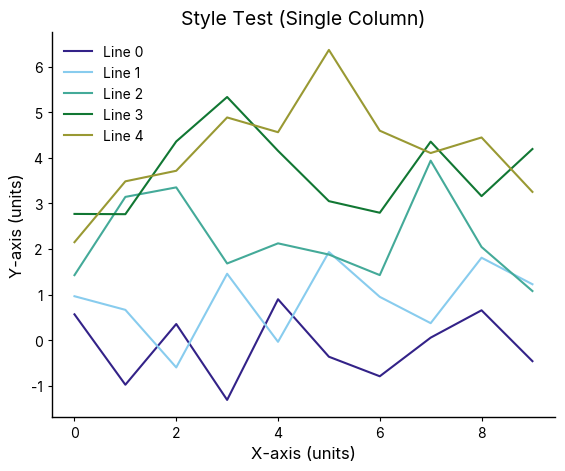

The script that saved this image:
import matplotlib.pyplot as plt
from matplotlib.colors import LinearSegmentedColormap
import matplotlib as mpl

# --- Color Palettes ---

# Paul Tol's Muted Palette (Colorblind friendly)
PALETTE_MUTED = [
    "#332288", "#88CCEE", "#44AA99", "#117733", 
    "#999933", "#DDCC77", "#CC6677", "#882255", "#AA4499"
]

# User's Custom Palette
PALETTE_CUSTOM = [
    "#0D3B66", # Dark Blue
    "#DF2935", # Red
    "#99C1B9", # Muted Teal
    "#E2E2E2", # Light Gray
    "#F4D35E"  # Yellow
]

# --- Dimensions (Inches) ---
# Optimized for web/notebook display while being export-responsive
WIDTH_SINGLE = 6.5
WIDTH_DOUBLE = 10.0
HEIGHT_STD = 5.0
DPI_PUB = 300

def set_publication_style(palette=PALETTE_MUTED, use_constrained_layout=False):
    """
    Sets Matplotlib rcParams for professional, publication-ready plots.
    Follows minimalist 'Grammar of Graphics' aesthetics.
    """
    plt.rcParams.update({
        # Colors
        "axes.prop_cycle": plt.cycler(color=palette),
        "image.cmap": "viridis",
        
        # Spines and Grid
        "axes.spines.top": False,
        "axes.spines.right": False,
        "axes.linewidth": 1.0,
        "axes.grid": False,
        "grid.alpha": 0.3,
        "grid.linestyle": "--",
        
        # Typography
        "font.family": "sans-serif",
        "font.sans-serif": ["Inter", "Arial", "Helvetica", "DejaVu Sans"],
        "font.size": 11,
        "axes.labelsize": 12,
        "axes.titlesize": 14,
        "xtick.labelsize": 10,
        "ytick.labelsize": 10,
        "legend.fontsize": 10,
        "legend.frameon": False,
        
        # Ticks
        "xtick.major.size": 3,
        "xtick.major.width": 0.8,
        "ytick.major.size": 3,
        "ytick.major.width": 0.8,
        "xtick.direction": "out",
        "ytick.direction": "out",
        
        # Export and Rendering
        "figure.dpi": 100,  # Standard for web display
        "savefig.dpi": DPI_PUB,
        "figure.constrained_layout.use": use_constrained_layout,
        "pdf.fonttype": 42, # Ensure text remains editable
        "ps.fonttype": 42
    })
    print(f"Publication style set with {len(palette)} colors in cycle (constrained_layout={use_constrained_layout}).")

def get_continuous_cmap(colors, name="custom_continuous"):
    """
    Generates a perceptually uniform continuous colormap from a list of colors.
    """
    return LinearSegmentedColormap.from_list(name, colors)

# Pre-defined cmaps using specific variants for nice gradients
CMAP_MUTED = get_continuous_cmap([PALETTE_MUTED[0], PALETTE_MUTED[1], PALETTE_MUTED[5], PALETTE_MUTED[6]], "tol_muted")
CMAP_CUSTOM = get_continuous_cmap([PALETTE_CUSTOM[0], PALETTE_CUSTOM[2], PALETTE_CUSTOM[4]], "user_custom")
CMAP_REINFORCEMENT = get_continuous_cmap(["#f7fbff", PALETTE_CUSTOM[0]], "reinforcement_blue") 
CMAP_COMPLEX = get_continuous_cmap(["#fff5f0", PALETTE_CUSTOM[1]], "complex_red")

if __name__ == "__main__":
    # Quick visual test
    import numpy as np
    set_publication_style()
    plt.figure(figsize=(WIDTH_SINGLE, HEIGHT_STD))
    for i in range(5):
        plt.plot(np.arange(10), np.random.randn(10) + i, label=f"Line {i}")
    plt.title("Style Test (Single Column)")
    plt.xlabel("X-axis (units)")
    plt.ylabel("Y-axis (units)")
    plt.legend()
    plt.show()
